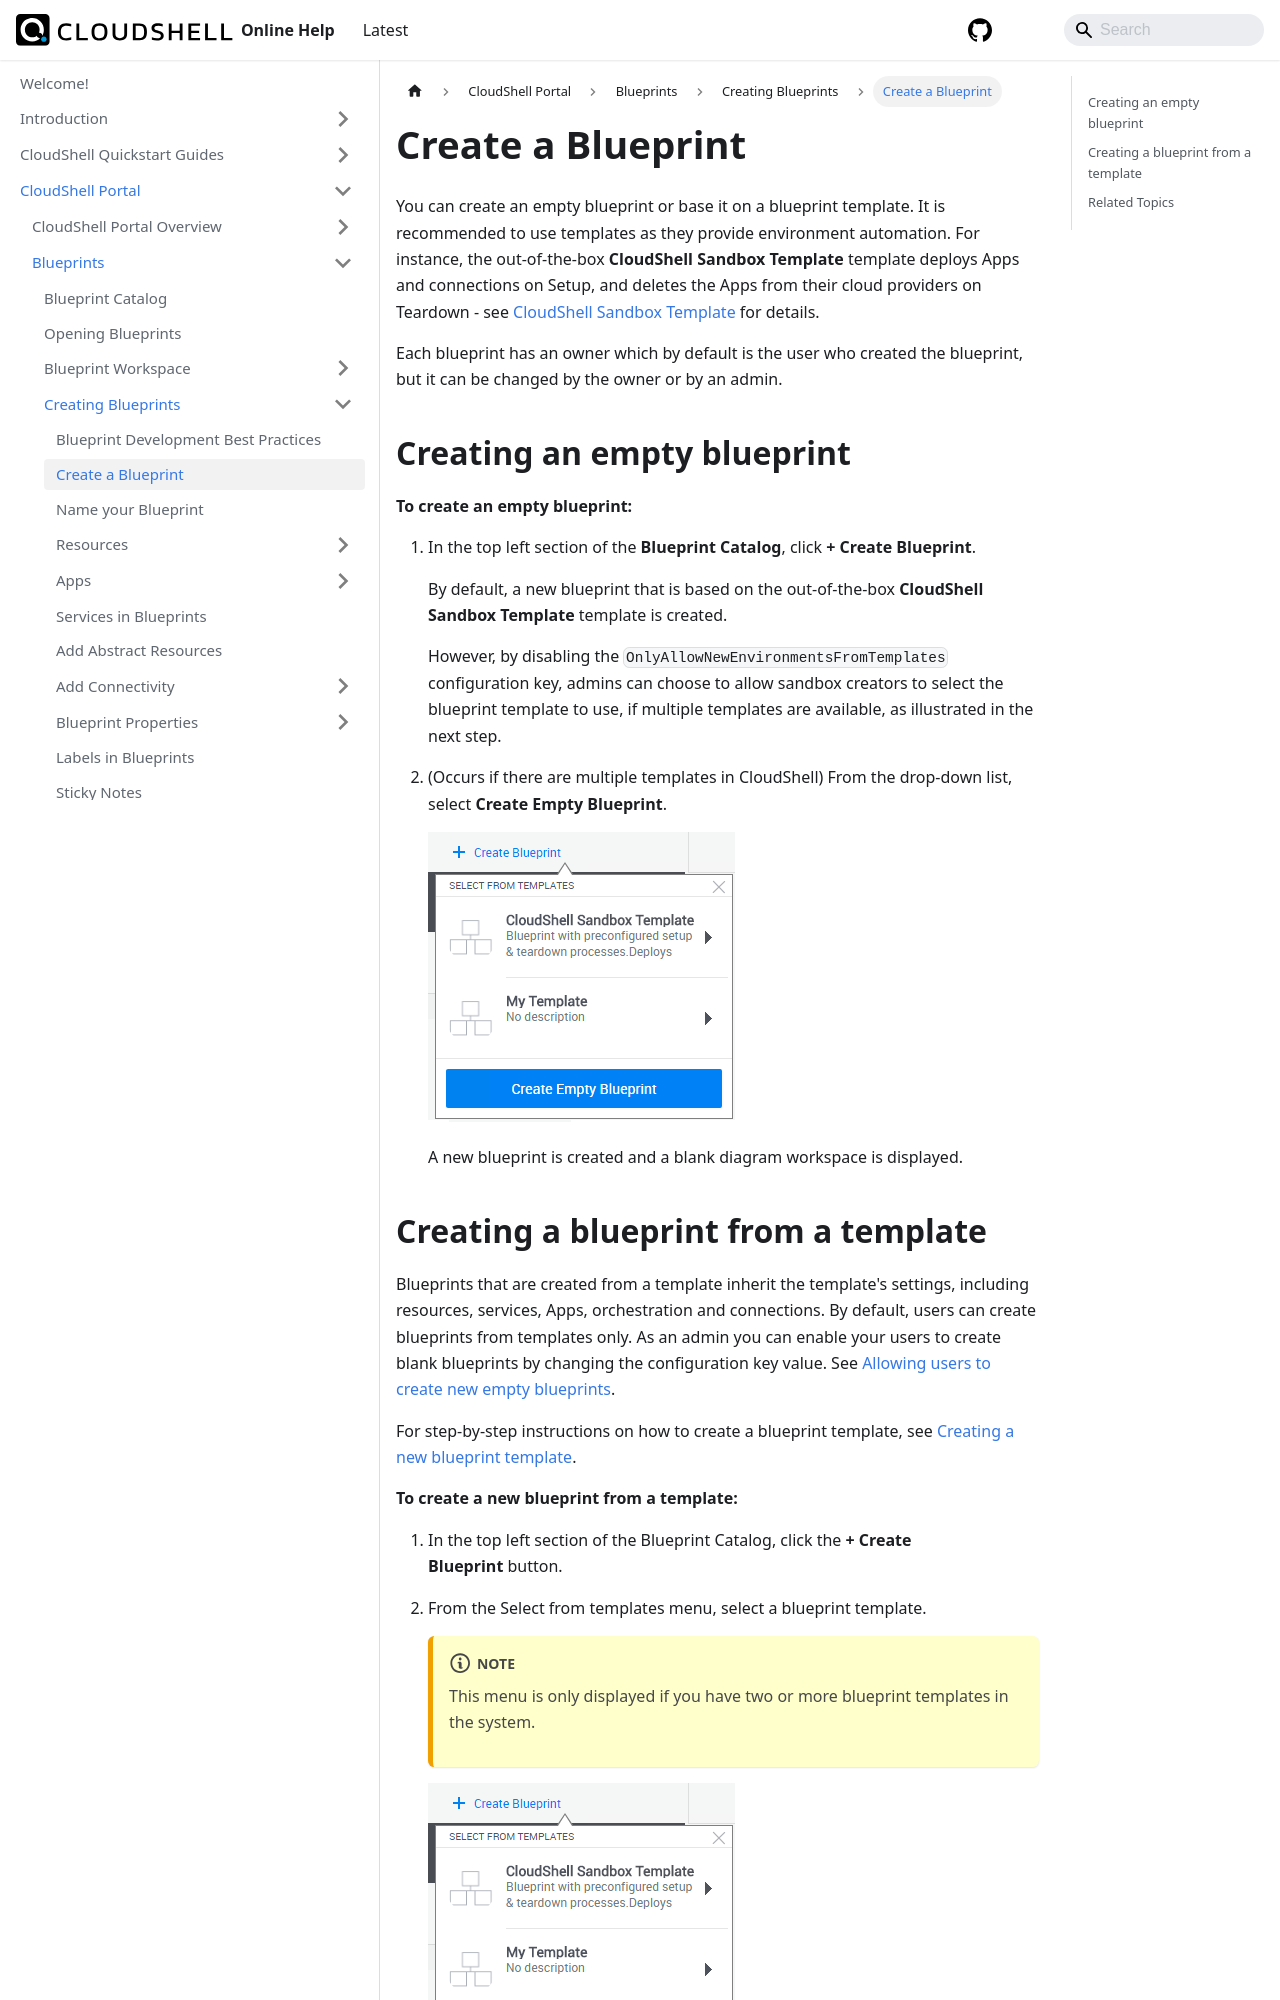

repository: QualiSystems/cloudshell-help · page: portal/blueprints/creating-blueprints/create-blueprint.html · generator: docusaurus

---
sidebar_position: 2
---

# Create a Blueprint

You can create an empty blueprint or base it on a blueprint template. It is recommended to use templates as they provide environment automation. For instance, the out-of-the-box **CloudShell Sandbox Template** template deploys Apps and connections on Setup, and deletes the Apps from their cloud providers on Teardown - see [CloudShell Sandbox Template](../../../admin/cloudshell-manage-dashboard/blueprint-templates.md#cloudshell-sandbox-template) for details.

Each blueprint has an owner which by default is the user who created the blueprint, but it can be changed by the owner or by an admin.

## Creating an empty blueprint

**To create an empty blueprint:**

1. In the top left section of the **Blueprint Catalog**, click **+ Create Blueprint**. 
    
    By default, a new blueprint that is based on the out-of-the-box **CloudShell Sandbox Template** template is created.
    
    However, by disabling the `OnlyAllowNewEnvironmentsFromTemplates` configuration key, admins can choose to allow sandbox creators to select the blueprint template to use, if multiple templates are available, as illustrated in the next step.
    
2. (Occurs if there are multiple templates in CloudShell) From the drop-down list, select **Create Empty Blueprint**.
    
    ![](/Images/CloudShell-Portal/Lab-Management/Environments/CreateNewBlueprint.png)
    
    A new blueprint is created and a blank diagram workspace is displayed.
